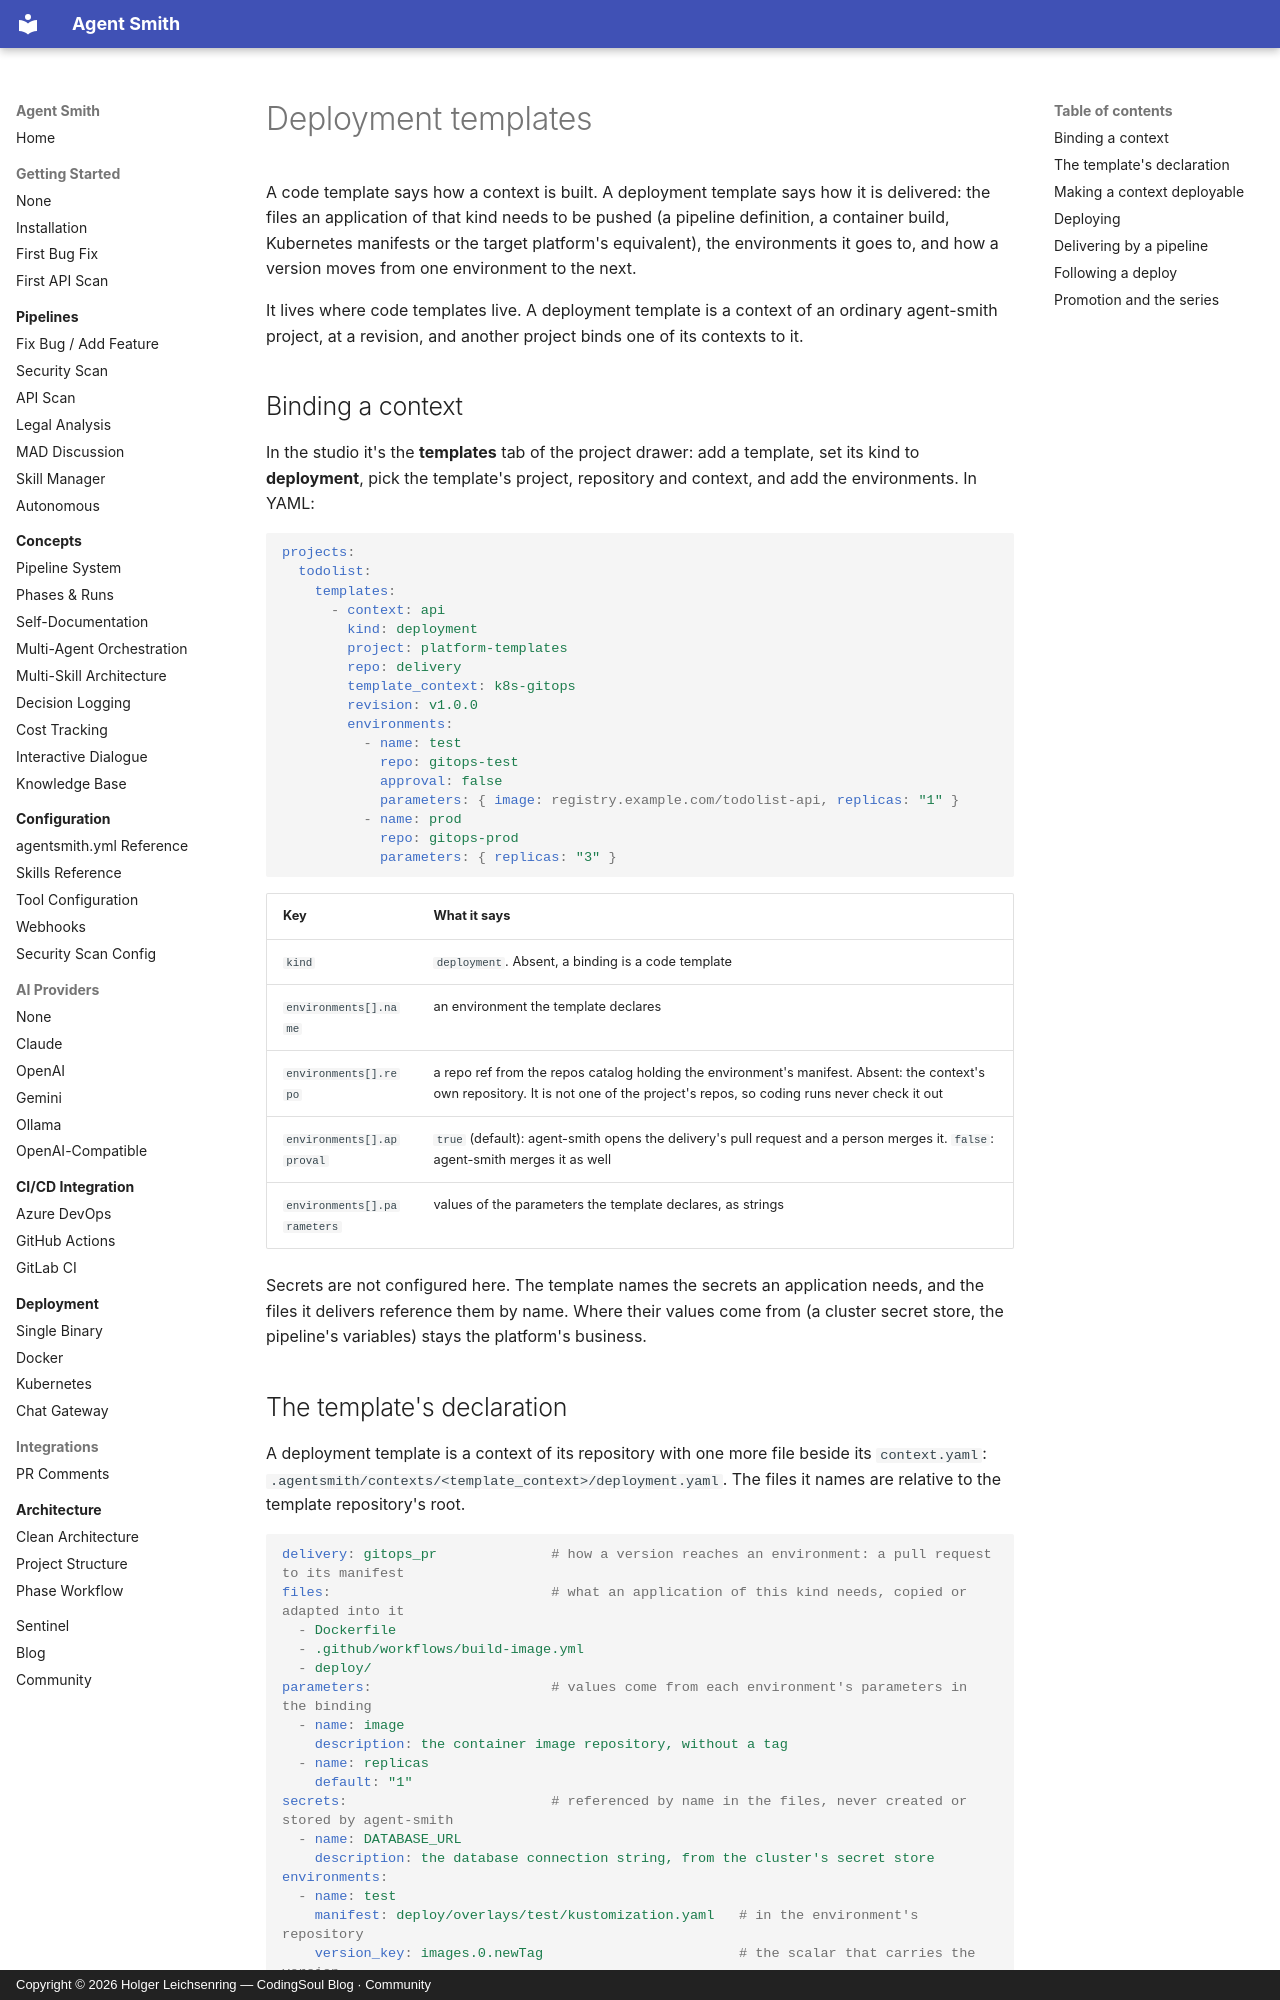

repository: holgerleichsenring/agent-smith · page: configure-it/deployment-templates/index.html · generator: mkdocs · copyright: Copyright © 2026 Holger Leichsenring — CodingSoul Blog · Community

# Deployment templates

A code template says how a context is built. A deployment template says how it is delivered: the files an application of that kind needs to be pushed (a pipeline definition, a container build, Kubernetes manifests or the target platform's equivalent), the environments it goes to, and how a version moves from one environment to the next.

It lives where code templates live. A deployment template is a context of an ordinary agent-smith project, at a revision, and another project binds one of its contexts to it.

## Binding a context

In the studio it's the **templates** tab of the project drawer: add a template, set its kind to **deployment**, pick the template's project, repository and context, and add the environments. In YAML:

```yaml
projects:
  todolist:
    templates:
      - context: api
        kind: deployment
        project: platform-templates
        repo: delivery
        template_context: k8s-gitops
        revision: v1.0.0
        environments:
          - name: test
            repo: gitops-test
            approval: false
            parameters: { image: registry.example.com/todolist-api, replicas: "1" }
          - name: prod
            repo: gitops-prod
            parameters: { replicas: "3" }
```

| Key | What it says |
|---|---|
| `kind` | `deployment`. Absent, a binding is a code template |
| `environments[].name` | an environment the template declares |
| `environments[].repo` | a repo ref from the repos catalog holding the environment's manifest. Absent: the context's own repository. It is not one of the project's repos, so coding runs never check it out |
| `environments[].approval` | `true` (default): agent-smith opens the delivery's pull request and a person merges it. `false`: agent-smith merges it as well |
| `environments[].parameters` | values of the parameters the template declares, as strings |

Secrets are not configured here. The template names the secrets an application needs, and the files it delivers reference them by name. Where their values come from (a cluster secret store, the pipeline's variables) stays the platform's business.

## The template's declaration

A deployment template is a context of its repository with one more file beside its `context.yaml`: `.agentsmith/contexts/<template_context>/deployment.yaml`. The files it names are relative to the template repository's root.

```yaml
delivery: gitops_pr              # how a version reaches an environment: a pull request to its manifest
files:                           # what an application of this kind needs, copied or adapted into it
  - Dockerfile
  - .github/workflows/build-image.yml
  - deploy/
parameters:                      # values come from each environment's parameters in the binding
  - name: image
    description: the container image repository, without a tag
  - name: replicas
    default: "1"
secrets:                         # referenced by name in the files, never created or stored by agent-smith
  - name: DATABASE_URL
    description: the database connection string, from the cluster's secret store
environments:
  - name: test
    manifest: deploy/overlays/test/kustomization.yaml   # in the environment's repository
    version_key: images.0.newTag                        # the scalar that carries the version
  - name: prod
    manifest: deploy/overlays/prod/kustomization.yaml
    version_key: images.0.newTag
    promotes_from: test                                 # prod takes the version test runs
```
